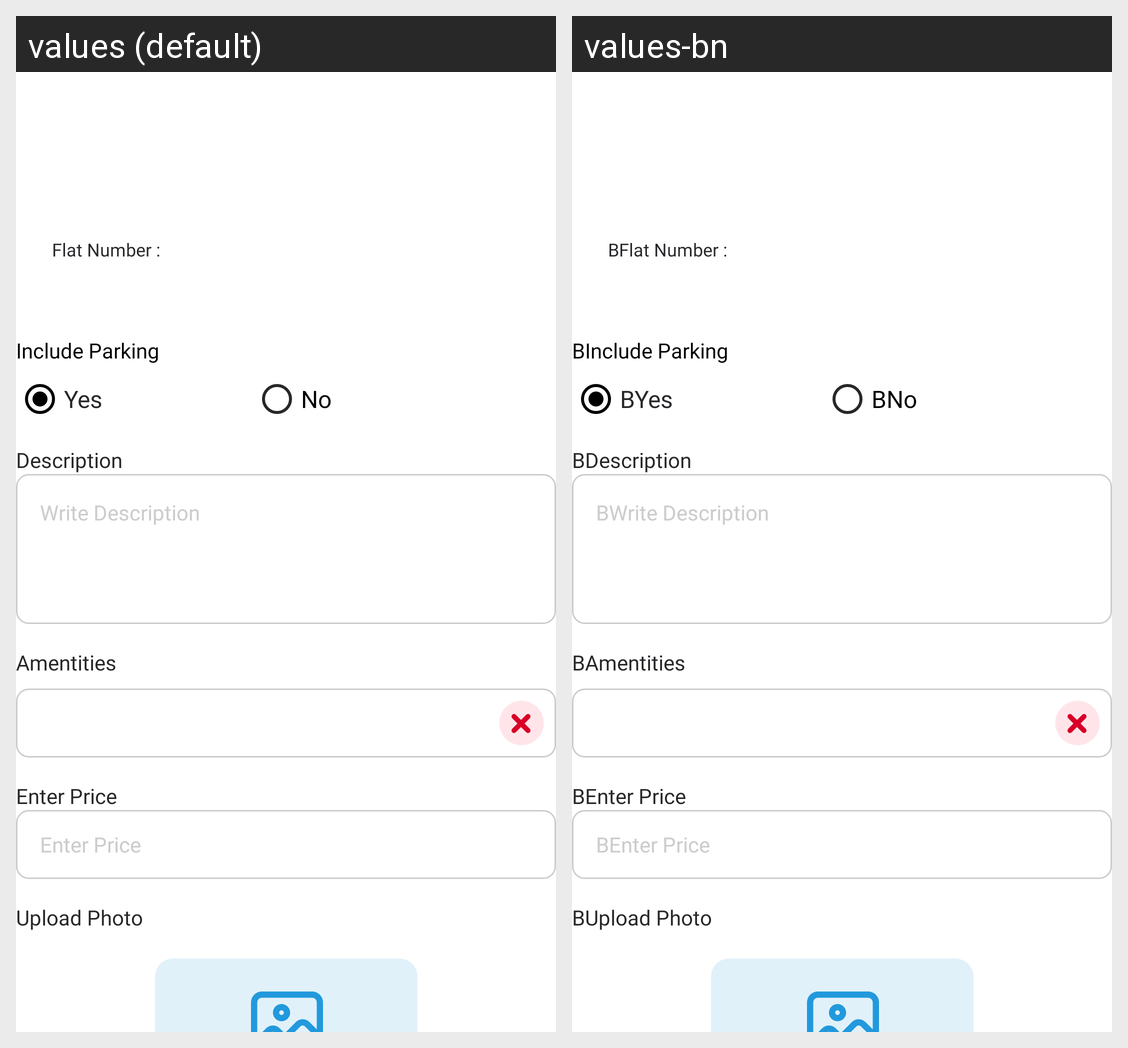

Here is an Android app screen in its default locale and in the app's own translations. Write out the translated-string differences for the strings that appear on this screen.
Android screen res/layout/activity_owner_to_let.xml rendered under 2 locales, left to right: values (default), values-bn. Device: Nexus 5 (rendered at 1080×1920; each locale shown at half size, 540×960, under a caption strip naming it); theme mysoft.
Strings drawn on this screen, with the default value and each locale's value (text and hints the layout hard-codes, and strings that could not be matched under every locale, appear in the picture but are not listed):

flat_number
  values: Flat Number :
  values-bn: BFlat Number :

include_parking
  values: Include Parking
  values-bn: BInclude Parking

yes
  values: Yes
  values-bn: BYes

no
  values: No
  values-bn: BNo

description
  values: Description
  values-bn: BDescription

write_description
  values: Write Description
  values-bn: BWrite Description

amentities
  values: Amentities
  values-bn: BAmentities

enter_price
  values: Enter Price
  values-bn: BEnter Price

upload_image
  values: Upload Photo
  values-bn: BUpload Photo
